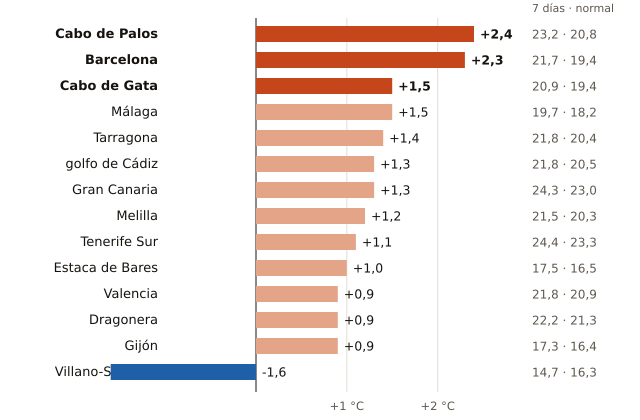

The table this chart was drawn from, first rows:
boya, fecha, media_7_dias_C, normal_para_esas_fechas_C, diferencia_C, anios_con_dato, periodo
Cabo de Palos, 2026-11-05, 23.2, 20.8, 2.4, 19, 2006-2025
Barcelona, 2026-11-05, 21.7, 19.4, 2.3, 20, 2004-2025
Cabo de Gata, 2026-11-05, 20.9, 19.4, 1.5, 23, 1999-2025
Málaga, 2026-11-05, 19.7, 18.2, 1.5, 15, 2010-2025
Tarragona, 2026-11-05, 21.8, 20.4, 1.4, 19, 2004-2025
golfo de Cádiz, 2026-11-05, 21.8, 20.5, 1.3, 27, 1996-2025
Gran Canaria, 2026-11-05, 24.3, 23.0, 1.3, 26, 1997-2024
Melilla, 2026-11-05, 21.5, 20.3, 1.2, 16, 2010-2025
Tenerife Sur, 2026-11-05, 24.4, 23.3, 1.1, 23, 1999-2025
Estaca de Bares, 2026-11-05, 17.5, 16.5, 1.0, 23, 1996-2025
Valencia, 2026-11-05, 21.8, 20.9, 0.9, 19, 2005-2025
Dragonera, 2026-11-05, 22.2, 21.3, 0.9, 16, 2009-2025
Gijón, 2026-11-05, 17.3, 16.4, 0.9, 21, 2004-2025
Villano-Sisargas, 2026-11-05, 14.7, 16.3, -1.6, 21, 1999-2025
